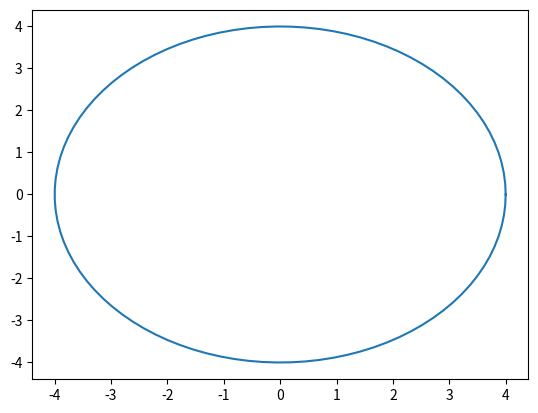

Reproduce this figure in Python.
import matplotlib.pyplot as plt
import seaborn as sns
import numpy as np

"""
[redacted]
3/17/22
"""
theta = np.linspace(0, 2 * np.pi, 100)
radius = 4

#Coordinates
x = radius * np.cos(theta)
y = radius * np.sin(theta)

#Equation


#Plot and show data
plt.plot(x,y)
plt.show()